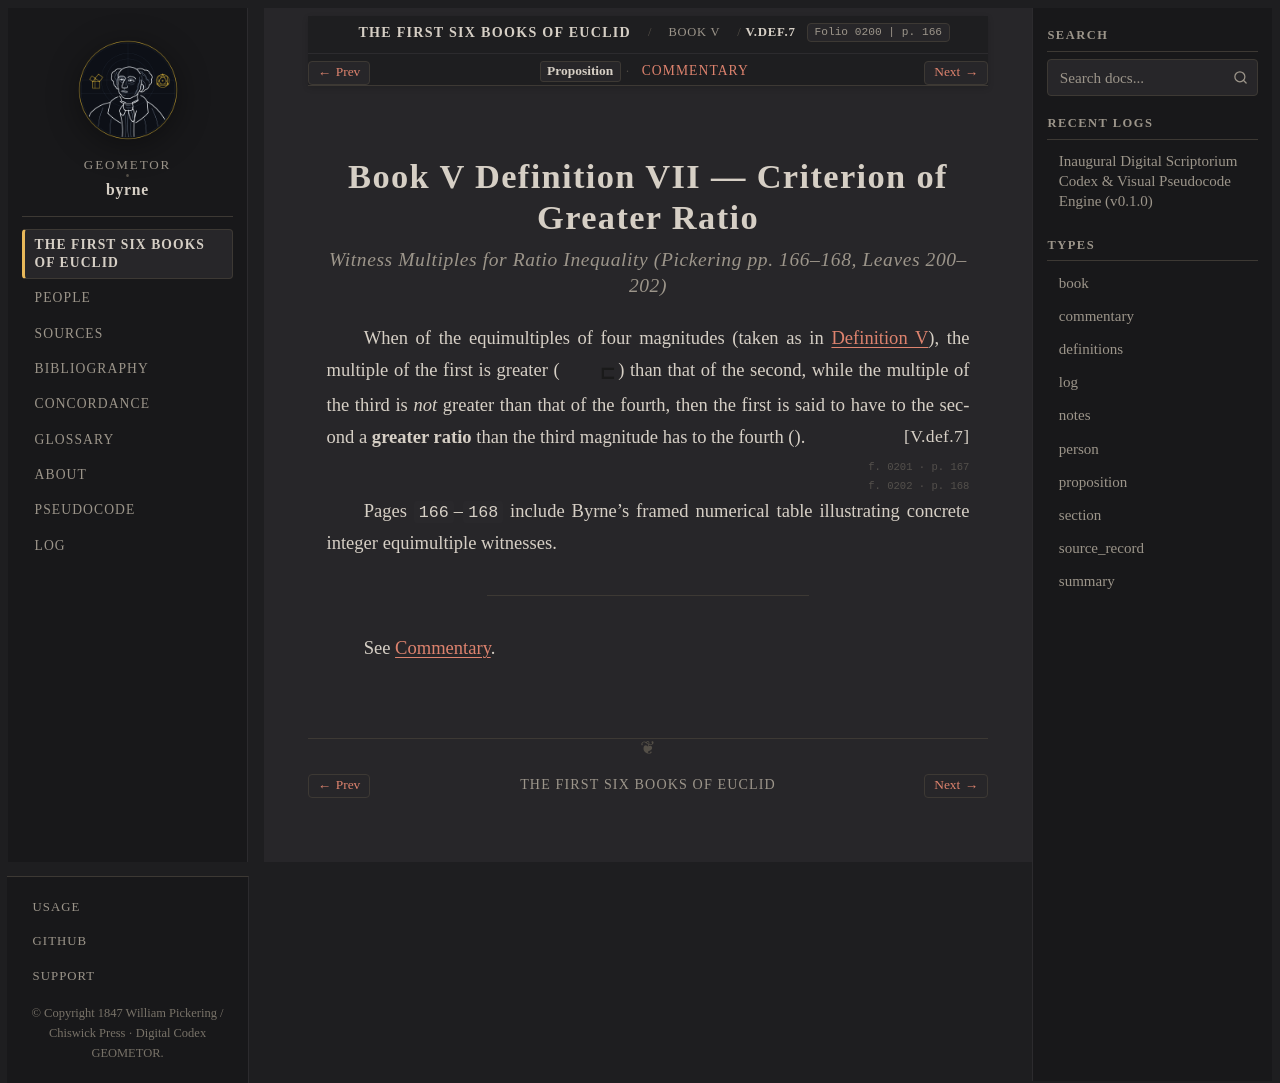

repository: geometor/byrne · page: coloured_euclid/book-v/def-07/index.html · generator: sphinx

:canonical_id: V.def.7
:book: V
:order: 16
:type: definitions
:title: Book V Definition VII — Criterion of Greater Ratio
:folio: 0200
:page: 166

.. _byrne-v-def-7:

.. folio:: 0200
   :page: 166

Book V Definition VII — Criterion of Greater Ratio
==================================================

.. rubric:: Witness Multiples for Ratio Inequality (*Pickering pp. 166–168, Leaves 200–202*)

When of the equimultiples of four magnitudes (taken as in :ref:`Definition V <byrne-v-def-5>`), the multiple of the first is greater (:byrne-op:`gt`) than that of the second, while the multiple of the third is *not* greater than that of the fourth, then the first is said to have to the second a **greater ratio** than the third magnitude has to the fourth (:just:`V.def.7`).

.. folio:: 0201
   :page: 167

.. folio:: 0202
   :page: 168

Pages ``166``–``168`` include Byrne's framed numerical table illustrating concrete integer equimultiple witnesses.

----

See :ref:`Commentary <byrne-v-def-7-commentary>`.

.. toctree::
   :hidden:

   commentary
